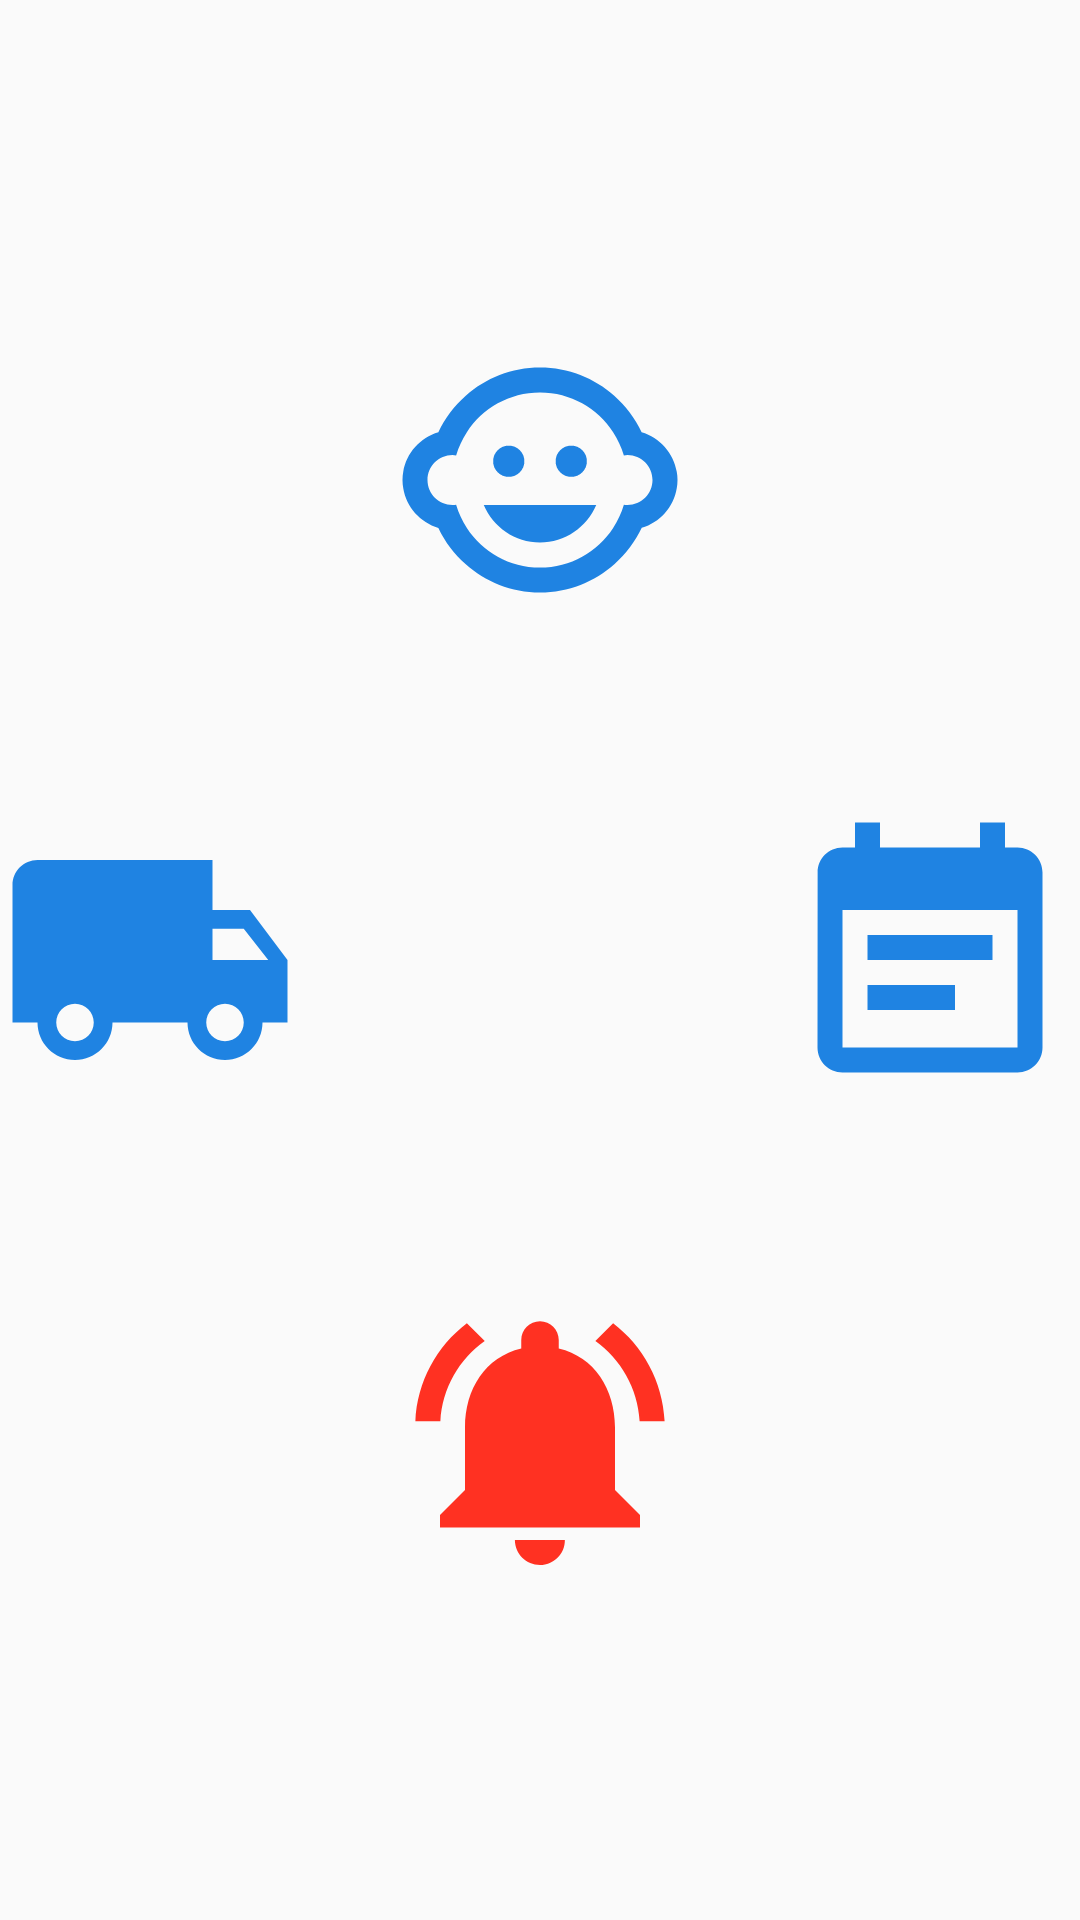

Layout XML and referenced resources for this Android screen:
<!-- AndroidManifest.xml: application theme AppTheme -->
<!-- res/layout/main_icons.xml -->
<?xml version="1.0" encoding="utf-8"?>
<androidx.coordinatorlayout.widget.CoordinatorLayout xmlns:android="http://schemas.android.com/apk/res/android"
    xmlns:app="http://schemas.android.com/apk/res-auto"
    android:layout_width="match_parent"
    android:layout_height="match_parent"
    android:orientation="vertical">


    <RelativeLayout
        android:id="@+id/relativelayoutcircle"
        android:layout_gravity="center"
        android:background="@drawable/circleimageview"
        android:layout_width="320dp"
        android:layout_height="320dp">


    </RelativeLayout>

    <ImageView
        android:layout_width="100dp"
        android:layout_height="100dp"
        android:src="@drawable/ic_ambulance_24dp"
        app:layout_anchor="@+id/relativelayoutcircle"
        app:layout_anchorGravity="start|center" />

    <ImageView
        android:layout_width="100dp"
        android:layout_height="100dp"
        android:src="@drawable/ic_child_care_blue_24dp"
        app:layout_anchor="@+id/relativelayoutcircle"
        app:layout_anchorGravity="top|center" />

    <ImageView
        android:layout_width="100dp"
        android:layout_height="100dp"
        android:src="@drawable/ic_notifications_active_blue_24dp"
        app:layout_anchor="@+id/relativelayoutcircle"
        app:layout_anchorGravity="bottom|center" />

    <ImageView
        android:layout_width="100dp"
        android:layout_height="100dp"
        android:src="@drawable/ic_patient_history_24dp"
        app:layout_anchor="@+id/relativelayoutcircle"
        app:layout_anchorGravity="end|center" />


</androidx.coordinatorlayout.widget.CoordinatorLayout>
<!-- resources referenced by this layout -->
<resources>
  <!-- drawable ic_ambulance_24dp (drawable) -->
  <vector android:height="70dp" android:tint="#1F83E2"
      android:viewportHeight="24.0" android:viewportWidth="24.0"
      android:width="70dp" xmlns:android="http://schemas.android.com/apk/res/android">
      <path android:fillColor="#FF000000" android:pathData="M20,8h-3L17,4L3,4c-1.1,0 -2,0.9 -2,2v11h2c0,1.66 1.34,3 3,3s3,-1.34 3,-3h6c0,1.66 1.34,3 3,3s3,-1.34 3,-3h2v-5l-3,-4zM6,18.5c-0.83,0 -1.5,-0.67 -1.5,-1.5s0.67,-1.5 1.5,-1.5 1.5,0.67 1.5,1.5 -0.67,1.5 -1.5,1.5zM19.5,9.5l1.96,2.5L17,12L17,9.5h2.5zM18,18.5c-0.83,0 -1.5,-0.67 -1.5,-1.5s0.67,-1.5 1.5,-1.5 1.5,0.67 1.5,1.5 -0.67,1.5 -1.5,1.5z"/>
  </vector>
  <!-- drawable ic_notifications_active_blue_24dp (drawable) -->
  <vector android:height="70dp" android:tint="#FF3122"
      android:viewportHeight="24.0" android:viewportWidth="24.0"
      android:width="70dp" xmlns:android="http://schemas.android.com/apk/res/android">
      <path android:fillColor="#FF000000" android:pathData="M7.58,4.08L6.15,2.65C3.75,4.48 2.17,7.3 2.03,10.5h2c0.15,-2.65 1.51,-4.97 3.55,-6.42zM19.97,10.5h2c-0.15,-3.2 -1.73,-6.02 -4.12,-7.85l-1.42,1.43c2.02,1.45 3.39,3.77 3.54,6.42zM18,11c0,-3.07 -1.64,-5.64 -4.5,-6.32L13.5,4c0,-0.83 -0.67,-1.5 -1.5,-1.5s-1.5,0.67 -1.5,1.5v0.68C7.63,5.36 6,7.92 6,11v5l-2,2v1h16v-1l-2,-2v-5zM12,22c0.14,0 0.27,-0.01 0.4,-0.04 0.65,-0.14 1.18,-0.58 1.44,-1.18 0.1,-0.24 0.15,-0.5 0.15,-0.78h-4c0.01,1.1 0.9,2 2.01,2z"/>
  </vector>
  <!-- drawable ic_patient_history_24dp (drawable) -->
  <vector android:height="70dp" android:tint="#1F83E2"
      android:viewportHeight="24.0" android:viewportWidth="24.0"
      android:width="70dp" xmlns:android="http://schemas.android.com/apk/res/android">
      <path android:fillColor="#FF000000" android:pathData="M17,10L7,10v2h10v-2zM19,3h-1L18,1h-2v2L8,3L8,1L6,1v2L5,3c-1.11,0 -1.99,0.9 -1.99,2L3,19c0,1.1 0.89,2 2,2h14c1.1,0 2,-0.9 2,-2L21,5c0,-1.1 -0.9,-2 -2,-2zM19,19L5,19L5,8h14v11zM14,14L7,14v2h7v-2z"/>
  </vector>
  <style name="AppTheme" parent="Theme.AppCompat.Light.DarkActionBar">
          
  
          <item name="colorPrimary">@color/colorPrimary</item>
          <item name="colorPrimaryDark">@color/colorPrimaryDark</item>
          <item name="colorAccent">@color/colorAccent</item>
          <item name="android:windowAnimationStyle">@style/CustomSlideAnim</item>
      </style>
  <color name="colorPrimary">#141413</color>
  <color name="colorPrimaryDark">#141413</color>
  <color name="colorAccent">#EE0F61</color>
  <style name="CustomSlideAnim" parent="@android:style/Animation.Activity">
          <item name="android:activityOpenEnterAnimation">@anim/slide_in_right</item>
          <item name="android:activityOpenExitAnimation">@anim/slide_out_left</item>
          <item name="android:activityCloseEnterAnimation">@anim/slide_in_left</item>
          <item name="android:activityCloseExitAnimation">@anim/slide_out_right</item>
  
      </style>
</resources>
